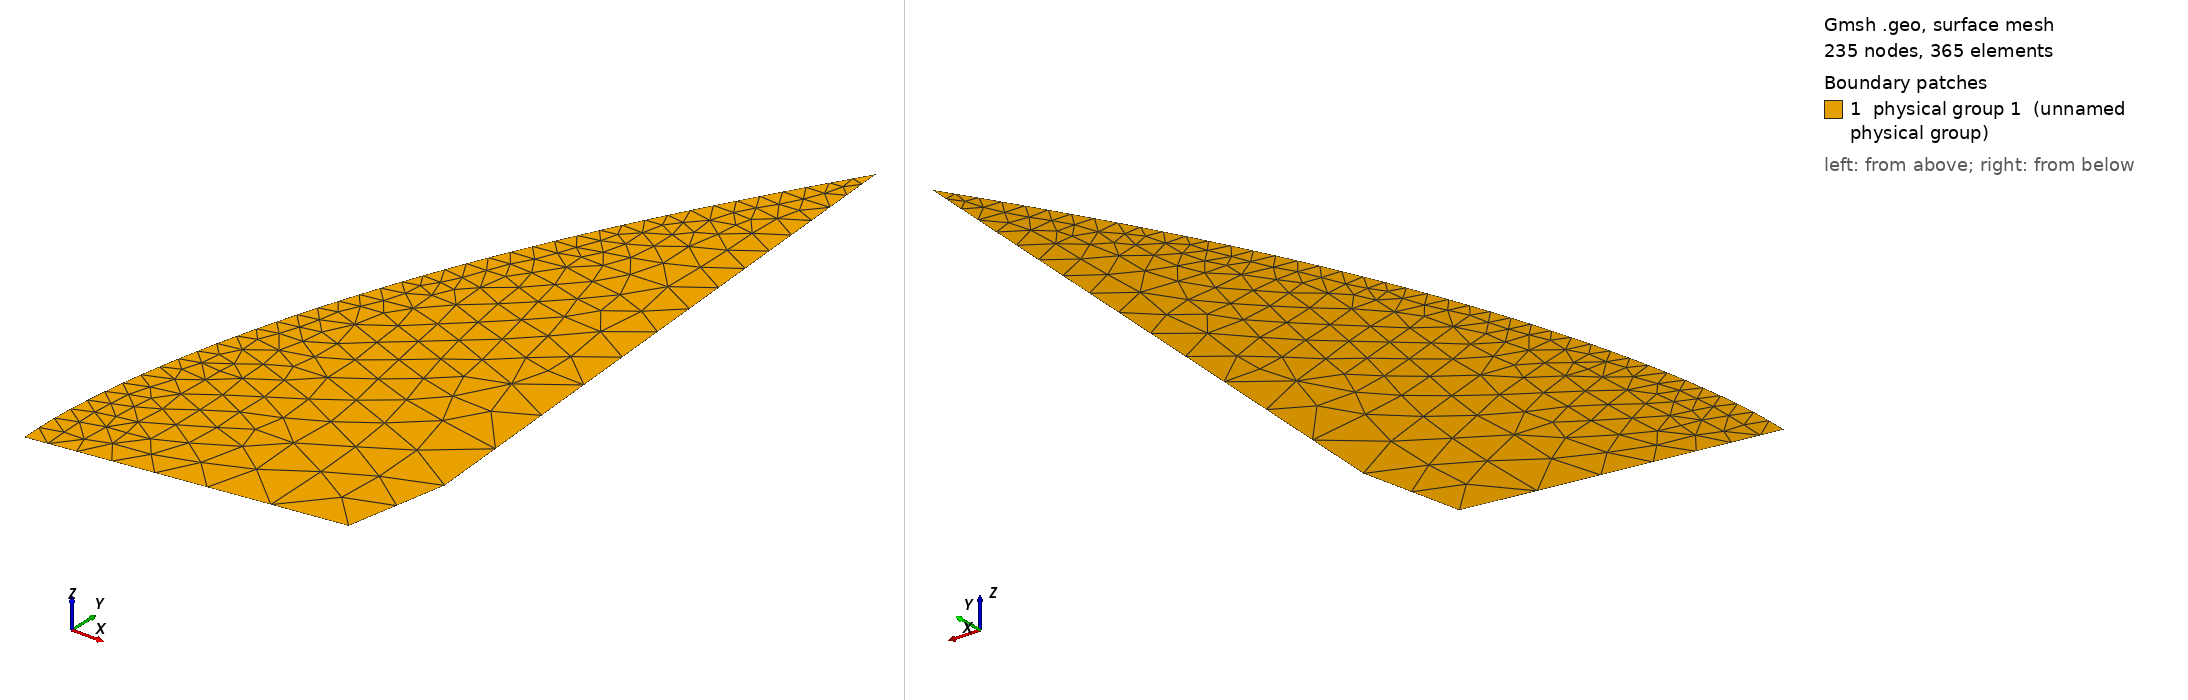

Gmsh geometry script, surface-meshed: 235 nodes, 365 surface elements. Boundary patches (legend numbers): 1 physical group 1 (unnamed physical group). Left view from above one corner, right view from below the opposite corner. Legend entries are the model's physical surfaces. The drawing asked Gmsh for element sizes between 1% and 20% of the model's largest extent; the script's own settings can give other sizes.

=== tooth master.geo (drawn) ===
ms = 0.2;

Point(204) = {-1.3212, 41.2038, 0.0, ms};
Point(205) = {-4.0555, 33.5851, 0.0, ms};

p400 = newp;
Point(p400 + 1) = {-4.059255293888629, 33.99478500466711, 0.0, ms};
Point(p400 + 2) = {-4.028738102321117, 34.40358875365564, 0.0, ms};
Point(p400 + 3) = {-3.97648729198126, 34.81019453455491, 0.0, ms};
Point(p400 + 4) = {-3.905732582075458, 35.21399744684799, 0.0, ms};
Point(p400 + 5) = {-3.819423290338644, 35.61476846791437, 0.0, ms};
Point(p400 + 6) = {-3.719314211619778, 36.01231965675596, 0.0, ms};
Point(p400 + 7) = {-3.606607806019976, 36.40648662857764, 0.0, ms};
Point(p400 + 8) = {-3.482395715070265, 36.79718203771183, 0.0, ms};
Point(p400 + 9) = {-3.347529321878092, 37.18432970274081, 0.0, ms};
Point(p400 + 10) = {-3.202677115821195, 37.567853641935, 0.0, ms};
Point(p400 + 11) = {-3.04842817768492, 37.94769634220152, 0.0, ms};
Point(p400 + 12) = {-2.885051672055972, 38.32370315068622, 0.0, ms};
Point(p400 + 13) = {-2.71296972131127, 38.6958076475121, 0.0, ms};
Point(p400 + 14) = {-2.533266898779081, 39.0642939292798, 0.0, ms};
Point(p400 + 15) = {-2.346421303646304, 39.42920929895138, 0.0, ms};
Point(p400 + 16) = {-2.152200988921003, 39.79025448472555, 0.0, ms};
Point(p400 + 17) = {-1.951586550969515, 40.14778786941439, 0.0, ms};
Point(p400 + 18) = {-1.745735036218295, 40.5023327678182, 0.0, ms};
Point(p400 + 19) = {-1.535476323077682, 40.85428238682979, 0.0, ms};
Spline(400) = {205, p400 + 1, p400 + 2, p400 + 3, p400 + 4, p400 + 5, p400 + 6, p400 + 7, p400 + 8, p400 + 9, p400 + 10, p400 + 11, p400 + 12, p400 + 13, p400 + 14, p400 + 15, p400 + 16, p400 + 17, p400 + 18, p400 + 19, 204};


Point (1) = {-0.9,35,0,4*ms};
Point (2) = {-1.1,34,0,4*ms};

Line(1) = {2, 205};
Line(2) = {204, 1};
Line(3) = {1, 2};

Line Loop(5) = {1,2,3,400};

Plane Surface(1) = {5};
Physical Surface(1) = {1};
Physical Line(1) = {400};   // contact
Physical Line(2) = {3};     // dirichlet
Physical Line(3) = {1,2};     // neumann
